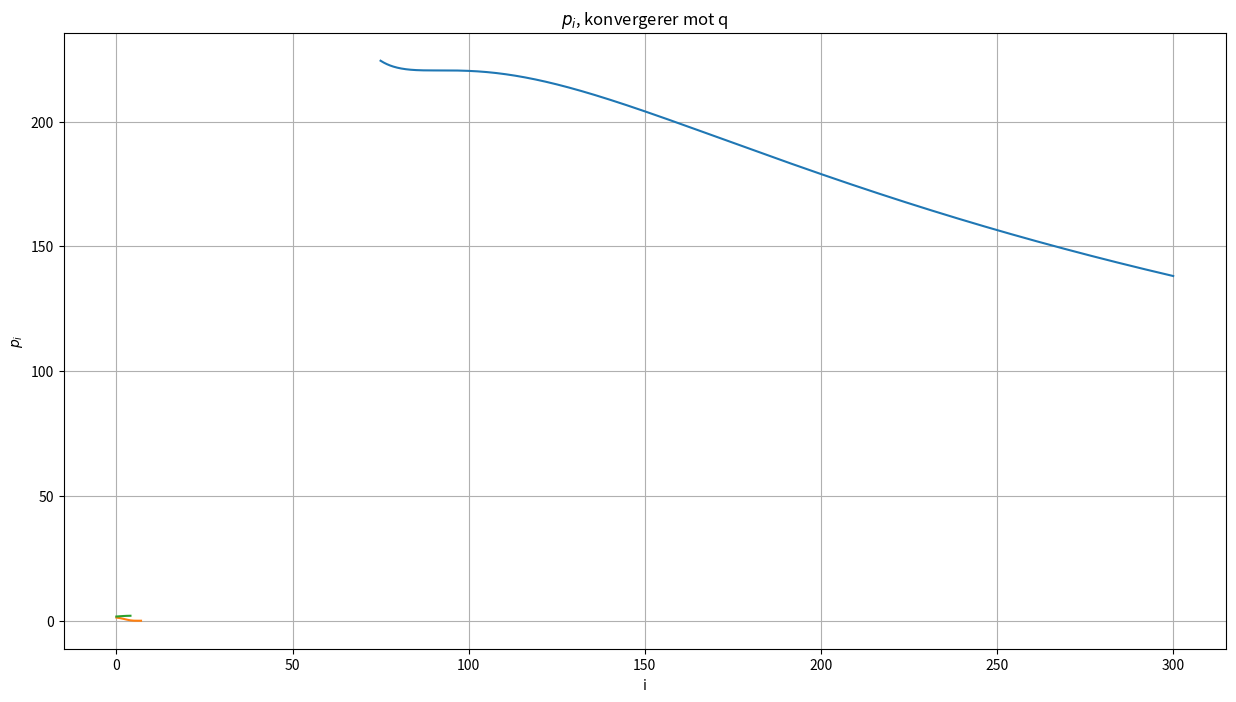

Here is the Python script that generated this plot:
import numpy as np
import matplotlib.pyplot as plt

# PARAMETERE

R = 8.314             #[J / mol K]
T_c = 647.096         #[K]
p_c = 22.064 * 10e6   #[Pa] 
#n = 1                 #[mol] 


# OPPGAVE 1a)

#Fra nettet (engineeringtoolbox)
a = 5.537                              #[bar * L^2 / mol^2]
a = a * 1000**2                        #[bar * mL^2 / mol^2]
b = 0.03049                            #[L / mol]
b = b * 1000                           #[mL / mol]
V_c = 3 * b


print(a, b, V_c)
#Eksperimentell V_c = 55.948mL.
#Her ser vi at volumet er 91.47 mL. Man kan bare få samsvar med maks to termodynamiske variable. Her: p_c og T_c.


# OPPGAVE 1b)

V_val = np.linspace(75, 300, 1000)     #[mL]
vdW_tilst_likn = ((R * T_c) * 10 / (V_val - b)) - (a / V_val**2)

plt.figure(figsize=(15,8))
plt.plot(V_val, vdW_tilst_likn)
plt.xlabel("V [ml]")
plt.ylabel("p [bar]")
plt.title("1 mol $H_2 O$, van der Waals isoterm, T = 647.096 K")
plt.grid()
plt.show() 

#Det som kan observeres her som er ulikt fra plottet i oppgaveteksten er at her så er den avtagende hele veien. I oppgaveteksten øker den først til kritisk punkt før den blir avtagende.
#Det vi også kan se er at trykket er høyere for alle verdier av temperaturen.







































































#1c)

c= 1
def ex_eq(T):
    """
    Eksempel ligningen vi vil løse, for å teste implimentering av Newtons metode

    Parameters
    ----------
    c : float
        Variabel

    Returns
    -------
        float
        Funksjonsverdi i gitt c-verdi

    """
    return (np.sinh(2*c/T))**2-1

def d_ex_eq(T):
    """
    Den deriverte av eksempel ligningen vi vil løse, for å teste implimentering av Newtons metode

    Parameters
    ----------
    c : float
        Variabel

    Returns
    -------
        float
        derivert funksjonsverdi i gitt c-verdi
    """
    return (-2)*c*np.sinh(4*c/T)/T**2


def newton_one_var(f, df, T_0, tol=10e-12):
    """
    Gjennomfører newton's metode på funksjonen tatt inn som paramter. Returnerer alle x_i i en følge

    Parameters
    ----------
    f : Function
        Ligning som det tilnærmes en løsning av
    df : Function
        Deriverte av f
    c_0 : float
        Startverdi for f
    tol : TYPE
        Toleranse for løsning

    Returns
    -------
    x : array
        Liste med alle x_i regnet, hvor siste vil være den endelige løsningen innnenfor toleransen.

    """
    max_it =100000
    i = 0
    x = np.array([T_0])
    while(np.abs(f(x[-1]))>=tol):
        x_i = x[-1] - (f(x[-1])/df(x[-1]))
        print(f"f: {f(x[-1])}")
        print(f"df: {df(x[-1])}")
        x = np.append(x, x_i)
        i+=1
        if(i>max_it):
            break
            raise Exception("Maximum iterations reached")
    print(f"The root was found to be at {x[-1]} after {i+1} iterations")
    return x

T_0 =1
T_arr = newton_one_var(ex_eq, d_ex_eq, T_0, 10e-6)
r = T_arr[-1]
print(T_arr)


T_0 = 3 #Vet nå at løsningen er ca. 285. Sjekker hvor fortere metoden konverger hvis vi velger c_0 = 300
T_arr_300 = newton_one_var(ex_eq, d_ex_eq, T_0, 10e-6)
print(r-2*c/np.log(1+np.sqrt(2))) #Sjekker at løsningen stemmer med ligningen gitt i oppgaveteksten


#1d)

e_i = np.abs(T_arr-r) #definer array med feil for hver iterasjon
plt.plot(e_i)
plt.show()
p_i = np.log(e_i[2:]/e_i[1:-1])/np.log(e_i[1:-1]/e_i[0:-2]) #Tar ikke med første element ettersom vi her fikk en rar verdi i plottet?????
plt.plot(p_i)
plt.title("$p_i$, konvergerer mot q")
plt.xlabel("i")
plt.ylabel("$p_i$")
plt.show()

#Ser at p_i konvergerer mot 2. Dette er q-verdien samsvarer med at Newtons metode konvergerer kvadratisk
